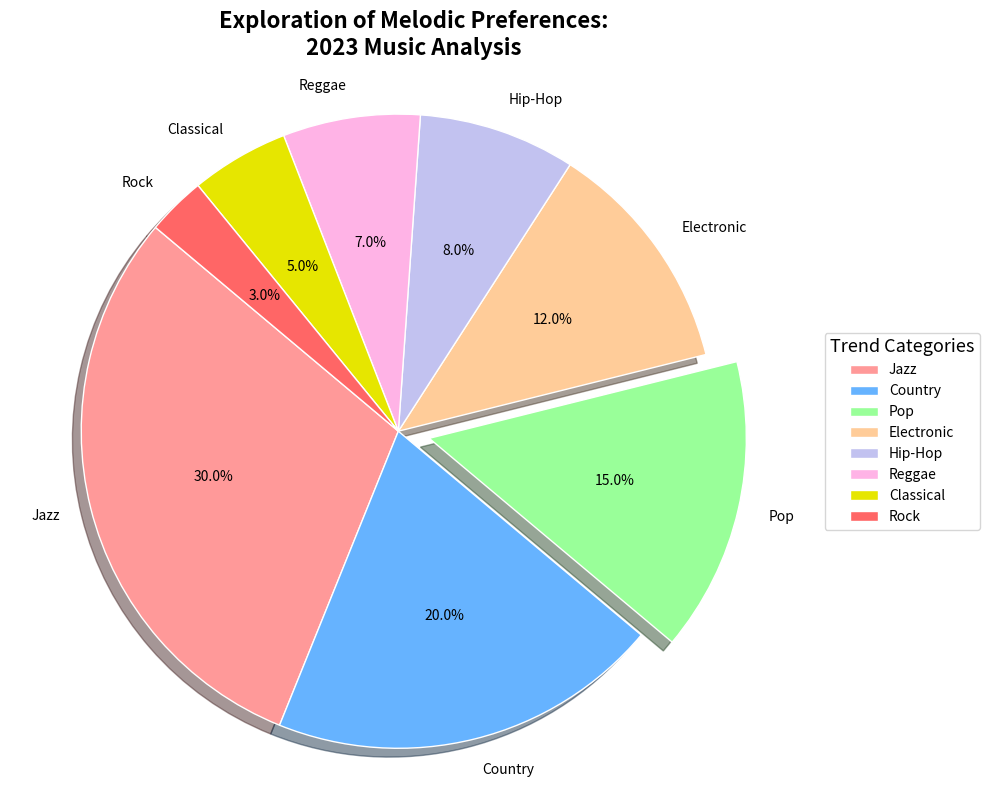

Source code (Python):
import matplotlib.pyplot as plt

# Define the shuffled genres and user distribution data
genres = ['Jazz', 'Country', 'Pop', 'Electronic', 'Hip-Hop', 'Reggae', 'Classical', 'Rock']
user_distribution = [30, 20, 15, 12, 8, 7, 5, 3]  # Keep the distribution the same

# Define colors for each genre
colors = ['#ff9999', '#66b3ff', '#99ff99', '#ffcc99', '#c2c2f0', '#ffb3e6', '#e6e600', '#ff6666']

# Explode the largest genre slice for emphasis
explode = (0, 0, 0.1, 0, 0, 0, 0, 0)  # Explode 'Pop' (index adjusted accordingly)

# Create the pie chart
plt.figure(figsize=(10, 8))
plt.pie(user_distribution, explode=explode, labels=genres, autopct='%1.1f%%',
        colors=colors, startangle=140, shadow=True, wedgeprops=dict(edgecolor='w'))

# Title with line break for better readability
plt.title("Exploration of Melodic Preferences:\n2023 Music Analysis", fontsize=16, fontweight='bold', pad=20)

# Position the legend to the right of the chart
plt.legend(genres, loc='center left', bbox_to_anchor=(1, 0.5), title="Trend Categories", title_fontsize='13')

# Maintain equal aspect ratio to ensure pie chart is circular
plt.axis('equal')

# Adjust layout for better fit and clarity
plt.tight_layout()

# Display the plot
plt.show()
